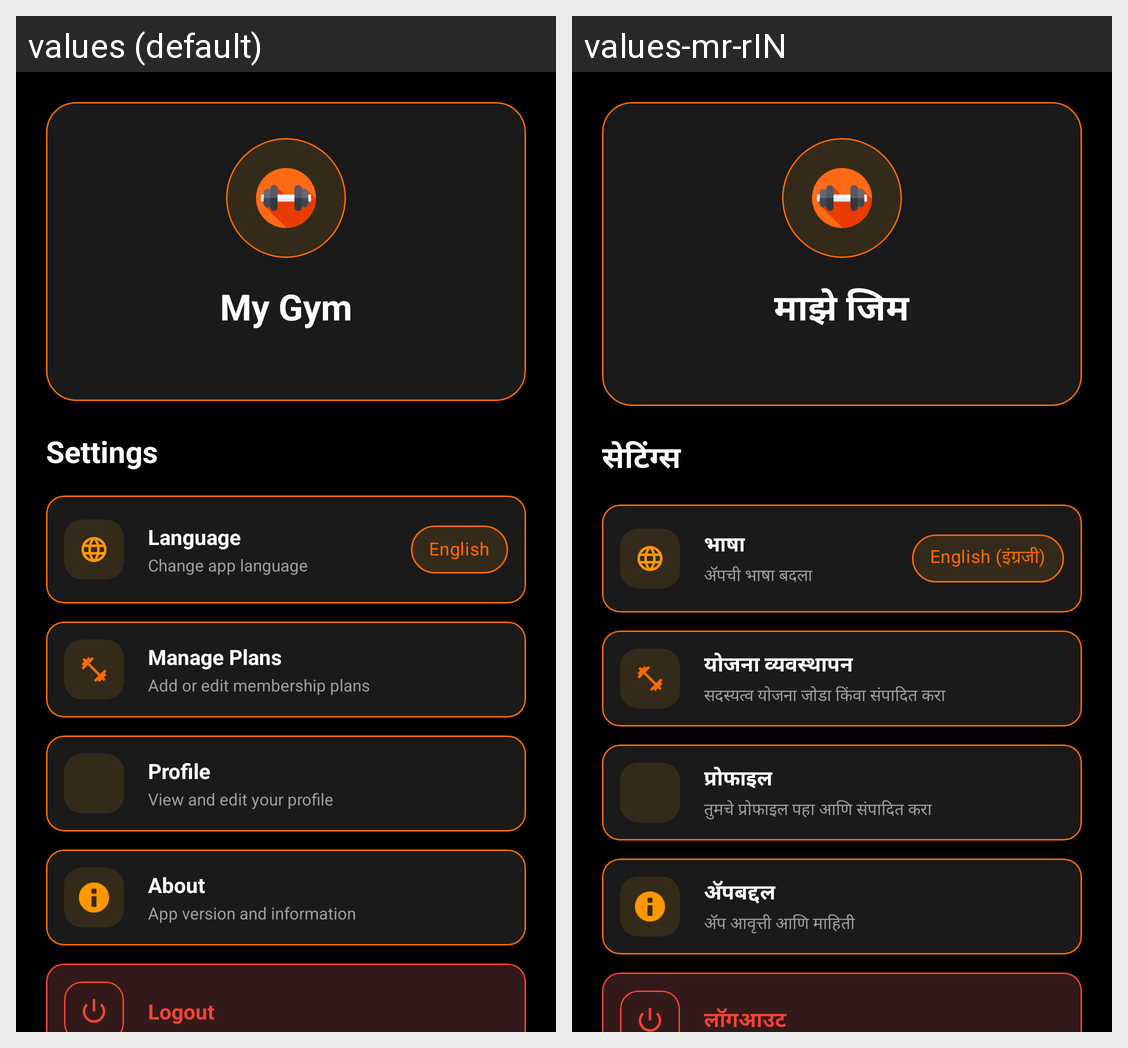

This grid shows one Android layout under two languages. Give, for every string resource on the screen, its name, the default text and each shown locale's text.
Android screen res/layout/fragment_settings.xml rendered under 2 locales, left to right: values (default), values-mr-rIN. Device: Nexus 5 (rendered at 1080×1920; each locale shown at half size, 540×960, under a caption strip naming it); theme Theme.GymManagementSystem.
Strings drawn on this screen, with the default value and each locale's value (text and hints the layout hard-codes, and strings that could not be matched under every locale, appear in the picture but are not listed):

my_gym
  values: My Gym
  values-mr-rIN: माझे जिम

settings
  values: Settings
  values-mr-rIN: सेटिंग्स

language
  values: Language
  values-mr-rIN: भाषा

change_app_language
  values: Change app language
  values-mr-rIN: अ‍ॅपची भाषा बदला

english
  values: English
  values-mr-rIN: English (इंग्रजी)

manage_plans
  values: Manage Plans
  values-mr-rIN: योजना व्यवस्थापन

add_edit_plans
  values: Add or edit membership plans
  values-mr-rIN: सदस्यत्व योजना जोडा किंवा संपादित करा

profile
  values: Profile
  values-mr-rIN: प्रोफाइल

view_edit_profile
  values: View and edit your profile
  values-mr-rIN: तुमचे प्रोफाइल पहा आणि संपादित करा

about
  values: About
  values-mr-rIN: अ‍ॅपबद्दल

app_version_info
  values: App version and information
  values-mr-rIN: अ‍ॅप आवृत्ती आणि माहिती

logout
  values: Logout
  values-mr-rIN: लॉगआउट
